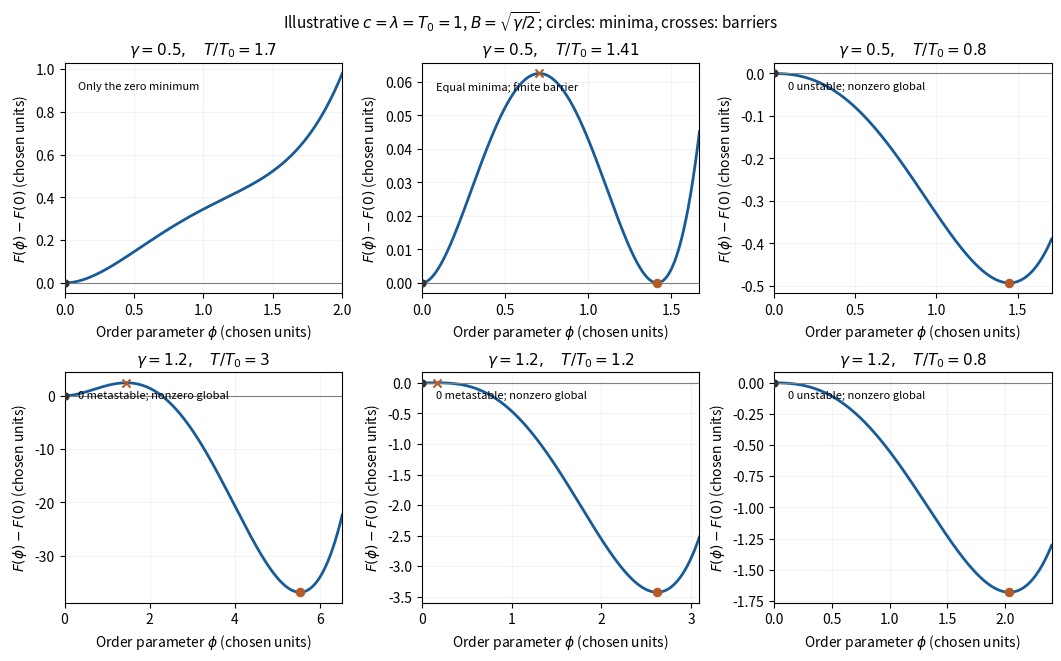

Generate this figure with matplotlib:
"""Original cubic-quartic model curves; Python 3.14, NumPy, Matplotlib."""
import numpy as np
import matplotlib.pyplot as plt

fig, axes = plt.subplots(2, 3, figsize=(10.5, 6.5), layout="constrained")
cases = [(.5, [1.7, np.sqrt(2), .8]), (1.2, [3., 1.2, .8])]
for row, (gamma, temperatures) in enumerate(cases):
    B = np.sqrt(gamma/2)
    for col, T in enumerate(temperatures):
        ax = axes[row, col]
        A = T*T-1
        discriminant = (3*B*T)**2-4*A
        roots = []
        if discriminant >= 0:
            roots = [(3*B*T-np.sqrt(discriminant))/2, (3*B*T+np.sqrt(discriminant))/2]
            roots = [r for r in roots if r>1e-10]
        xmax = 1.18*max(roots) if roots else 2.
        x = np.linspace(0, xmax, 1100)
        free = lambda q: A*q*q/2-B*T*q**3+q**4/4
        ax.plot(x, free(x), color="#175b98", lw=2)
        ax.axhline(0, color=".5", lw=.8)
        ax.scatter([0], [0], s=25, color="#333333", zorder=5)
        for r in roots:
            curvature = A-6*B*T*r+3*r*r
            ax.scatter([r], [free(r)], marker="o" if curvature>0 else "x", s=34, color="#b65a25", zorder=5)
        if row==0 and col==1:
            ax.text(.05, .92, "Equal minima; finite barrier", transform=ax.transAxes, va="top", fontsize=8)
        elif row==1 and col<2:
            ax.text(.05, .92, "0 metastable; nonzero global", transform=ax.transAxes, va="top", fontsize=8)
        elif col==2:
            ax.text(.05, .92, "0 unstable; nonzero global", transform=ax.transAxes, va="top", fontsize=8)
        else:
            ax.text(.05, .92, "Only the zero minimum", transform=ax.transAxes, va="top", fontsize=8)
        ax.set_title(rf"$\gamma={gamma:g},\quad T/T_0={T:.3g}$", fontsize=11)
        ax.set(xlabel=r"Order parameter $\phi$ (chosen units)", ylabel=r"$F(\phi)-F(0)$ (chosen units)", xlim=(0, xmax))
        ax.grid(alpha=.15)
fig.suptitle(r"Illustrative $c=\lambda=T_0=1$, $B=\sqrt{\gamma/2}$; circles: minima, crosses: barriers", fontsize=11)
fig.savefig("paper-1-landau-potentials.png", dpi=150, facecolor="white")
